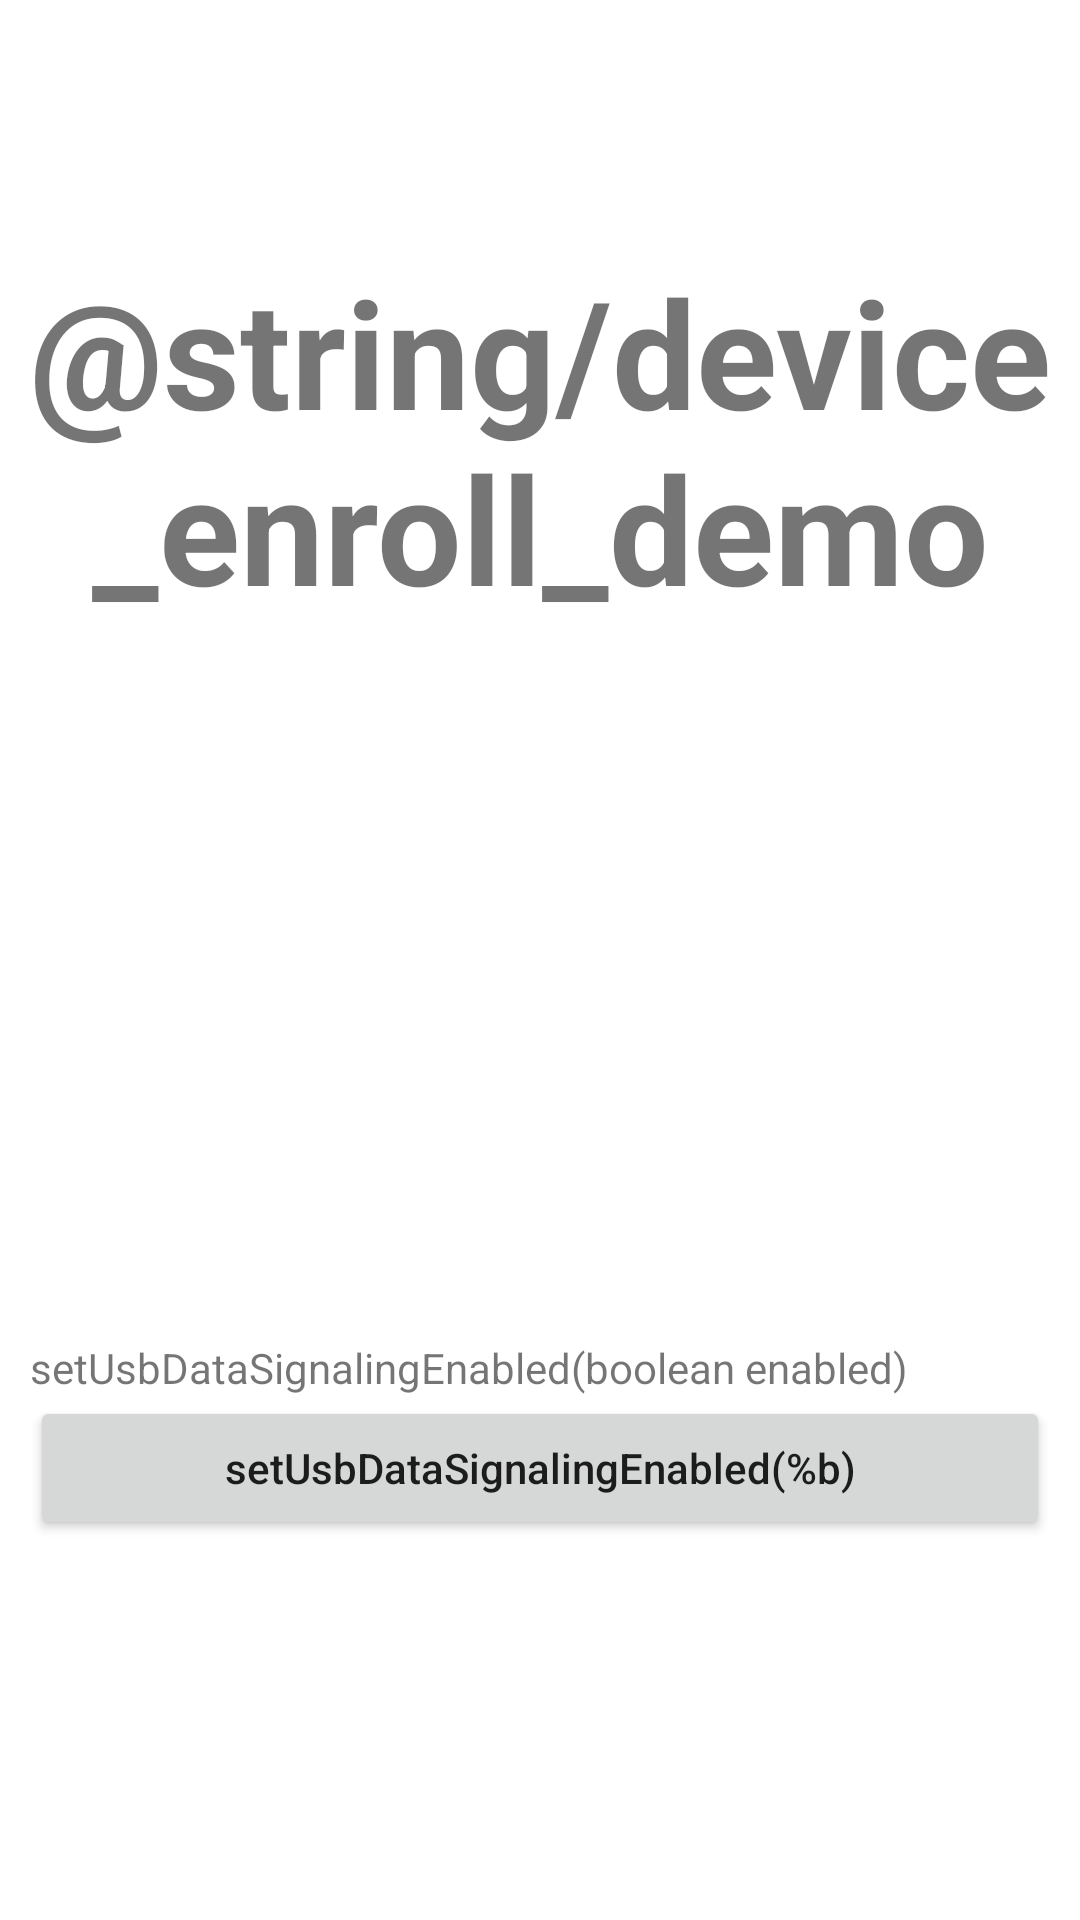

Reconstruct the res/layout file that produces this screen, plus the resources it refers to.
<!-- AndroidManifest.xml: application theme Theme.DeviceOwnerSample -->
<!-- res/layout/fragment_home.xml -->
<?xml version="1.0" encoding="utf-8"?>
<LinearLayout xmlns:android="http://schemas.android.com/apk/res/android"
    xmlns:tools="http://schemas.android.com/tools"
    android:layout_width="match_parent"
    android:layout_height="match_parent"
    android:orientation="vertical"
    tools:context=".fragments.HomeFragment">

    <LinearLayout
        android:layout_width="match_parent"
        android:layout_height="0dp"
        android:layout_weight="1"
        android:gravity="center"
        android:orientation="vertical">
        <TextView
            android:text="@string/device_enroll_demo"
            android:layout_width="match_parent"
            android:layout_height="wrap_content"
            android:gravity="center"
            android:textSize="50sp"
            android:textStyle="bold" />
        <TextView
            android:id="@+id/tv_app_do_status"
            android:layout_width="match_parent"
            android:layout_height="wrap_content"
            android:gravity="center"
            android:textSize="20sp"
            android:textStyle="bold" />
    </LinearLayout>

    <LinearLayout
        android:layout_width="match_parent"
        android:layout_height="0dp"
        android:layout_weight="1"
        android:gravity="center"
        android:layout_marginStart="10dp"
        android:layout_marginEnd="10dp"
        android:orientation="vertical">
        <TextView
            android:text="@string/api_set_usb_data_signal"
            android:layout_width="match_parent"
            android:layout_height="wrap_content" />
        <Button
            android:id="@+id/btn_usb_data_signal"
            android:text="@string/btn_toggle_usb_data_signal"
            android:textAllCaps="false"
            android:layout_width="match_parent"
            android:layout_height="wrap_content" />
    </LinearLayout>
</LinearLayout>
<!-- resources referenced by this layout -->
<resources>
  <string name="api_set_usb_data_signal">setUsbDataSignalingEnabled(boolean enabled)</string>
  <string name="btn_toggle_usb_data_signal">setUsbDataSignalingEnabled(%b)</string>
  <style name="Theme.DeviceOwnerSample" parent="Theme.MaterialComponents.DayNight.DarkActionBar">
          
          <item name="colorPrimary">@color/purple_500</item>
          <item name="colorPrimaryVariant">@color/purple_700</item>
          <item name="colorOnPrimary">@color/white</item>
          
          <item name="colorSecondary">@color/teal_200</item>
          <item name="colorSecondaryVariant">@color/teal_700</item>
          <item name="colorOnSecondary">@color/black</item>
          
          <item name="android:statusBarColor">?attr/colorPrimaryVariant</item>
          
      </style>
  <!-- not gathered from this repository: default colours our renderer supplied (Android Studio template values) -->
  <color name="purple_500">#FF6200EE</color>
  <color name="purple_700">#FF3700B3</color>
  <color name="teal_200">#FF03DAC5</color>
  <color name="teal_700">#FF018786</color>
  <color name="black">#FF000000</color>
  <color name="white">#FFFFFFFF</color>
</resources>
